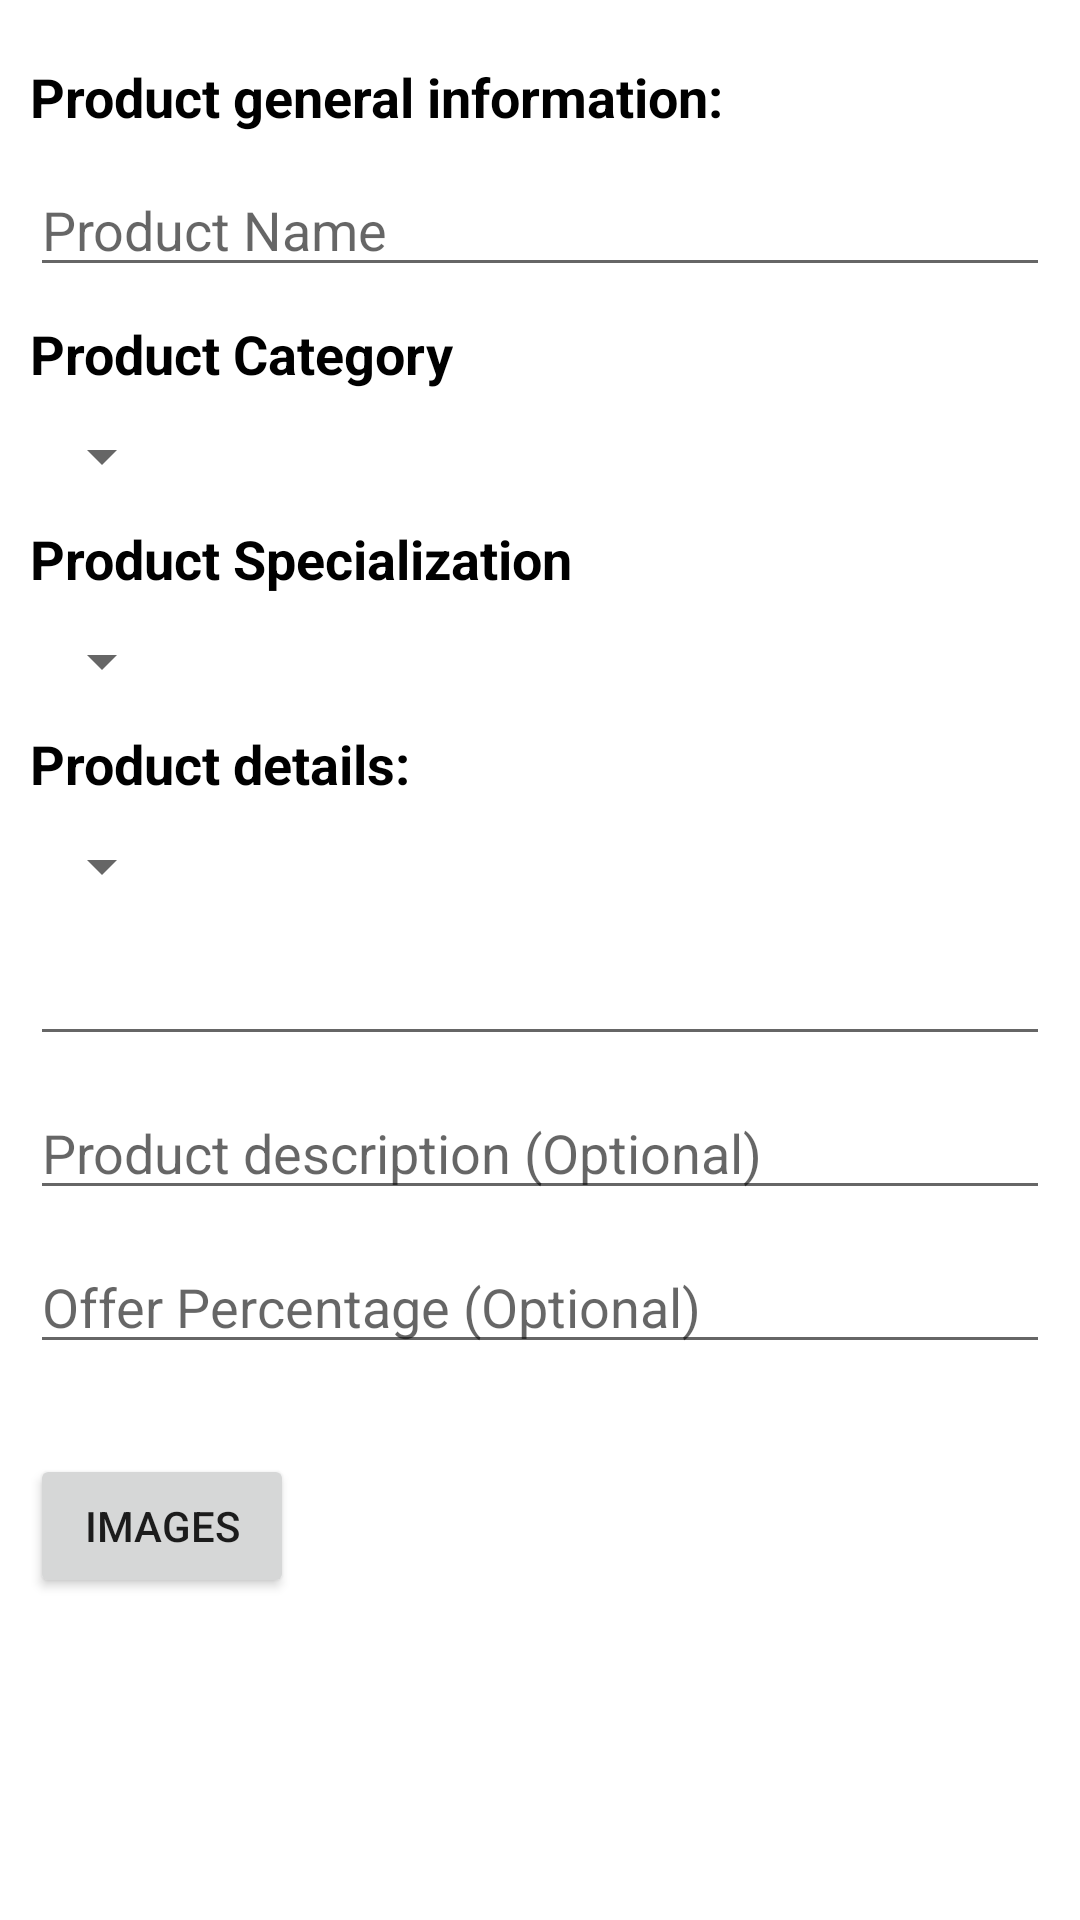

This screen was rendered from an Android layout file. Write that file and the resources it references.
<!-- AndroidManifest.xml: application theme Theme.Products -->
<!-- res/layout/activity_main.xml -->
<?xml version="1.0" encoding="utf-8"?>
<androidx.core.widget.NestedScrollView xmlns:android="http://schemas.android.com/apk/res/android"
    xmlns:app="http://schemas.android.com/apk/res-auto"
    xmlns:tools="http://schemas.android.com/tools"
    android:layout_width="match_parent"
    android:layout_height="match_parent"
    android:fillViewport="true"
    tools:context=".MainActivity">

    <androidx.constraintlayout.widget.ConstraintLayout
        android:layout_width="match_parent"
        android:layout_height="wrap_content">

        <ProgressBar
            android:id="@+id/progressbar"
            android:layout_width="wrap_content"
            android:layout_height="wrap_content"
            android:layout_marginBottom="20dp"
            app:layout_constraintBottom_toBottomOf="parent"
            app:layout_constraintEnd_toEndOf="parent"
            app:layout_constraintStart_toStartOf="parent"
            android:visibility="invisible"/>

        <androidx.appcompat.widget.LinearLayoutCompat
            android:id="@+id/productsInfo"
            android:layout_width="match_parent"
            android:layout_height="wrap_content"
            android:layout_marginStart="10dp"
            android:layout_marginTop="20dp"
            android:layout_marginEnd="10dp"
            android:orientation="vertical"
            app:layout_constraintEnd_toEndOf="parent"
            app:layout_constraintStart_toStartOf="parent"
            app:layout_constraintTop_toTopOf="parent">

            <TextView
                android:layout_width="wrap_content"
                android:layout_height="wrap_content"
                android:text="Product general information:"
                android:textColor="@color/black"
                android:textSize="18sp"
                android:textStyle="bold" />

            <EditText
                android:id="@+id/edName"
                android:layout_width="match_parent"
                android:layout_height="wrap_content"
                android:layout_marginTop="10dp"
                android:hint="Product Name" />
            <TextView
                android:layout_width="wrap_content"
                android:layout_height="wrap_content"
                android:text="Product Category"
                android:textColor="@color/black"
                android:textSize="18sp"
                android:layout_marginTop="10dp"
                android:textStyle="bold" />

            <Spinner
                android:id="@+id/spinner"
                android:layout_marginTop="10dp"
                android:layout_width="wrap_content"
                android:layout_height="wrap_content"
                android:spinnerMode="dropdown"/>
            <TextView
                android:layout_width="wrap_content"
                android:layout_marginTop="10dp"
                android:layout_height="wrap_content"
                android:text="Product Specialization"
                android:textColor="@color/black"
                android:textSize="18sp"
                android:textStyle="bold" />

            <Spinner
                android:id="@+id/spinnerSpecialization"
                android:layout_width="wrap_content"
                android:layout_height="wrap_content"
                android:layout_marginTop="10dp"
                android:spinnerMode="dropdown"/>
            <TextView
                android:layout_width="wrap_content"
                android:layout_height="wrap_content"
                android:text="Product details:"
                android:textColor="@color/black"
                android:layout_marginTop="10dp"
                android:textSize="18sp"
                android:textStyle="bold" />

            <Spinner
                android:id="@+id/spinnerDetails"
                android:layout_marginTop="10dp"
                android:layout_width="wrap_content"
                android:layout_height="wrap_content"
                android:spinnerMode="dropdown"/>

            <EditText
                android:id="@+id/edPrice"
                android:layout_marginTop="10dp"
                android:layout_width="match_parent"
                android:layout_height="wrap_content"
                android:inputType="numberDecimal" />
            <EditText
                android:layout_marginTop="10dp"
                android:id="@+id/edPrice2"
                android:layout_width="match_parent"
                android:layout_height="wrap_content"
                android:visibility="gone"
                android:inputType="numberDecimal" />
            <EditText
                android:layout_marginTop="10dp"
                android:id="@+id/edDescription"
                android:layout_width="match_parent"
                android:layout_height="wrap_content"
                android:hint="Product description (Optional)" />

            <EditText
                android:layout_marginTop="10dp"
                android:id="@+id/edOfferPercentage"
                android:layout_width="match_parent"
                android:layout_height="wrap_content"
                android:hint="Offer Percentage (Optional)"
                android:inputType="numberDecimal" />

        </androidx.appcompat.widget.LinearLayoutCompat>


        <LinearLayout
            android:layout_width="0dp"
            android:layout_height="wrap_content"
            android:layout_marginTop="20dp"
            android:orientation="vertical"
            app:layout_constraintEnd_toEndOf="@id/productsInfo"
            app:layout_constraintStart_toStartOf="@id/productsInfo"
            app:layout_constraintTop_toBottomOf="@id/productsInfo">



            <LinearLayout
                android:layout_width="wrap_content"
                android:layout_height="wrap_content"
                android:orientation="horizontal">

                <Button
                    android:id="@+id/buttonImagesPicker"
                    android:layout_width="wrap_content"
                    android:layout_height="wrap_content"
                    android:layout_marginTop="10dp"
                    android:text="Images"
                    android:textSize="14sp" />

                <TextView
                    android:id="@+id/tvSelectedImages"
                    android:layout_width="wrap_content"
                    android:layout_height="match_parent"
                    android:layout_marginStart="20dp"
                    android:gravity="center"
                    android:textSize="14sp" />
            </LinearLayout>


        </LinearLayout>

    </androidx.constraintlayout.widget.ConstraintLayout>

</androidx.core.widget.NestedScrollView>
<!-- resources referenced by this layout -->
<resources>
  <style name="Theme.Products" parent="Base.Theme.Products" />
  <style name="Base.Theme.Products" parent="Theme.MaterialComponents.Light">
          
          
  
      </style>
  <!-- not gathered from this repository: default colours our renderer supplied (Android Studio template values) -->
  <color name="black">#FF000000</color>
</resources>
